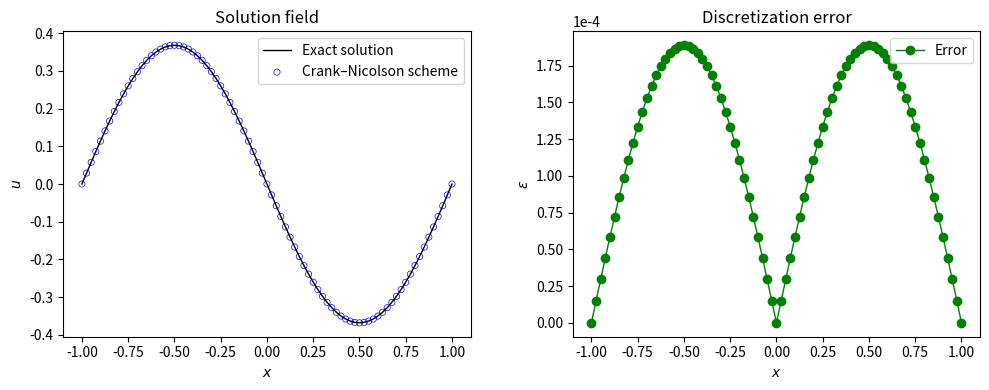

Python code for this plot:
import numpy as np
import matplotlib.pyplot as plt

#-----------------------------------------------------------------------------#
# Compute L-2 norm for a vector
#-----------------------------------------------------------------------------#
def compute_l2norm(nx,r):
    rms = 0.0
    for i in range(1, nx):
        rms += r[i] * r[i]
    rms = np.sqrt( rms / ( ( nx - 1 ) ) )
    return rms
    
#-----------------------------------------------------------------------------#
# Solution to tridigonal system using Thomas algorithm
#-----------------------------------------------------------------------------#
def thomas_algorithm(a, b, c, d, n):
    c_prime = [0] * n
    d_prime = [0] * n
    x = [0] * n
    c_prime[0] = c[0] / b[0]
    d_prime[0] = d[0] / b[0]
    
    for i in range(1, n):
        coef = 1.0 / ( b[i] - a[i] * c_prime[i-1] )
        c_prime[i] = c[i] * coef
        d_prime[i] = ( d[i] - a[i] * d_prime[i-1] ) * coef

    x[n-1] = d_prime[n-1]
    

    for i in range(n-2, -1, -1):
        x[i] = d_prime[i] - c_prime[i] * x[i+1]
    
    return x    

x_l = -1.0
x_r = 1.0
dx = 0.025
nx = int( ( x_r - x_l ) / dx )

print( " nx = ", nx )

dt = 0.0025
t  = 1.0
nt = int( t / dt )
print( " nt = ", nt )

alpha = 1 / ( np.pi**2 )
print( " alpha = ", alpha )

x = np.zeros( (nx+1) )  
u_e = np.zeros( (nx+1) )  
u = np.zeros( (nx+1, nt+1 ) )  

for i in range(0, nx+1):
    x[i] = x_l + dx*(i)  # location of each grid point
    u[i,0] = - np.sin( np.pi * x[i] ) # store solution at t=0   
    u_e[i] = - np.exp(-t) * np.sin( np.pi * x[i] ) # theory solution
    
beta = alpha * dt / ( dx**2 )
print( " beta = ", beta )

a = np.zeros(nx+1)
b = np.zeros(nx+1)
c = np.zeros(nx+1)
d = np.zeros(nx+1)

half = 1.0/2.0

r = half * alpha * dt / ( dx * dx )

for k in range(1, nt+1):
    for i in range(0, nx + 1):
        a[i] = -r
        b[i] = 1.0 + 2.0*r
        c[i] = -r
        
    a[0] = 0
    b[0] = 1
    c[0] = 0
    
    a[nx] = 0
    b[nx] = 1
    c[nx] = 0
    
    for i in range(1, nx):
        d[i] = r*u[i-1,k-1] + (1.0-2.0*r)*u[i,k-1] + r*u[i+1,k-1]
        
    d[0] = 0
    d[nx] = 0
        
    value = thomas_algorithm( a, b, c, d, nx + 1 )
    
    u[:,k] = value
        

# compute L2 norm of the error
u_error = u[:,nt] - u_e
rms_error = compute_l2norm(nx,u_error)
max_error = np.max( np.abs(u_error) )

# create output file for L2-norm
output = open("output.txt", "w");
output.write("Error details: \n");
output.write("L-2 Norm = {0}\n" .format(str(rms_error)));
output.write("Maximum Norm = {0}\n".format(str(max_error)));
output.close()

plt.figure("OneFLOW-CFD Solver", figsize=(10, 4), dpi=100)
plt.subplot(1, 2, 1)
plt.plot(x, u_e, "k-", linewidth=1.0, label="Exact solution")
plt.scatter(x, u[:,nt], facecolor="none", edgecolor="blue", s=20, linewidths=0.5, label="Crank–Nicolson scheme")
plt.xlabel("$x$")
plt.ylabel("$u$")
plt.title("Solution field")
plt.legend()
plt.tight_layout()

plt.subplot(1, 2, 2)
plt.plot(x, np.abs(u_error), color="green", marker="o", linewidth=1.0,label="Error")
plt.ylabel(r"$\epsilon$")
plt.xlabel("$x$")
plt.title("Discretization error")
plt.legend()
plt.tight_layout()
plt.ticklabel_format(axis='y', style='sci', scilimits=(-4,-4))

plt.show();
